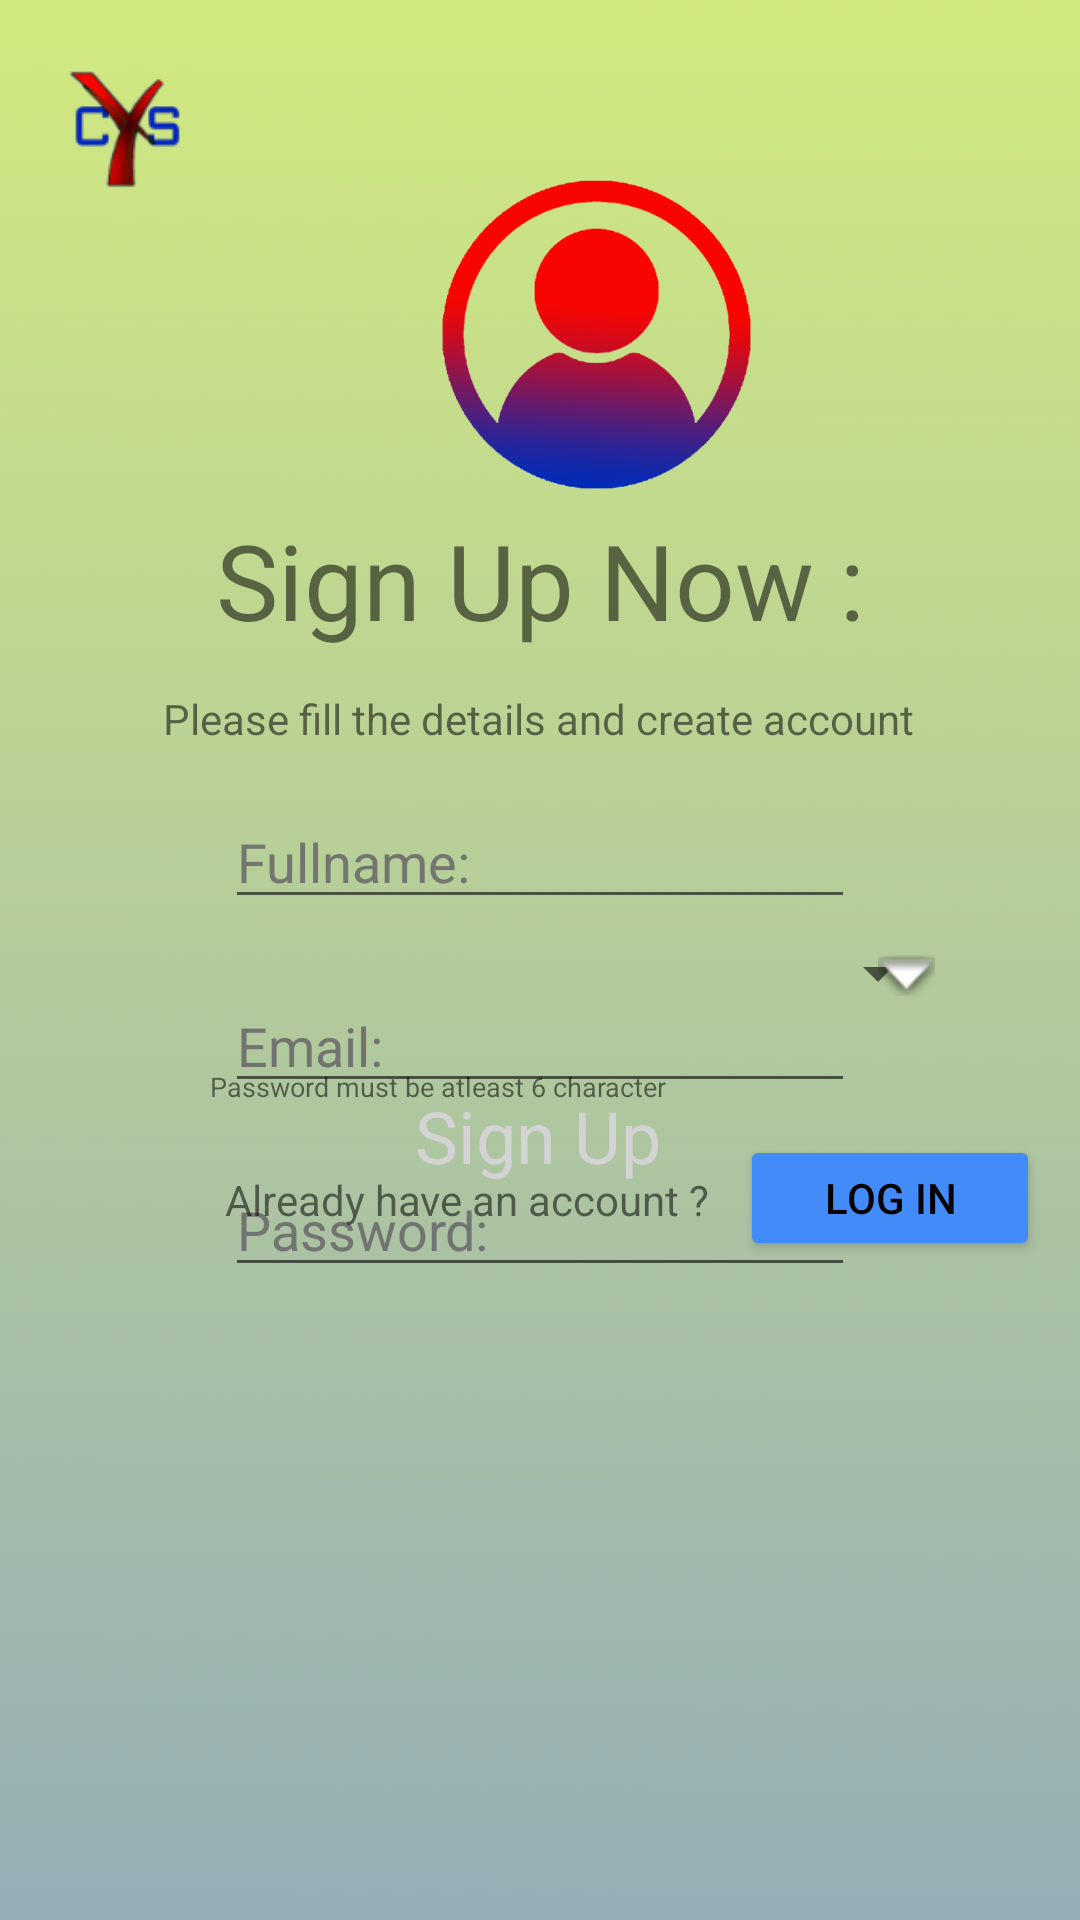

Write the Android layout XML for this screen, with the resource values it uses.
<!-- AndroidManifest.xml: application theme Theme.Sign_up -->
<!-- res/layout/activity_signup_page.xml -->
<?xml version="1.0" encoding="utf-8"?>
<androidx.constraintlayout.widget.ConstraintLayout xmlns:android="http://schemas.android.com/apk/res/android"
    xmlns:app="http://schemas.android.com/apk/res-auto"
    xmlns:tools="http://schemas.android.com/tools"
    android:layout_width="match_parent"
    android:layout_height="match_parent"
    tools:context="xyz.codewithcoffee.cyc_app.SignUpPage"
    android:background="@drawable/loginback">


    <ImageView
        android:id="@+id/cyc_logo"
        android:layout_width="65dp"
        android:layout_height="65dp"
        android:layout_marginStart="10dp"
        android:layout_marginLeft="10dp"
        android:layout_marginTop="10dp"
        app:layout_constraintStart_toStartOf="parent"
        app:layout_constraintTop_toTopOf="parent"
        app:srcCompat="@drawable/cyc_logo" />

    <ImageView
        android:id="@+id/user_ico"
        android:layout_width="wrap_content"
        android:layout_height="wrap_content"
        android:layout_marginStart="85dp"
        android:layout_marginLeft="85dp"
        android:layout_marginTop="10dp"
        app:layout_constraintStart_toStartOf="parent"
        app:layout_constraintTop_toTopOf="parent"
        app:srcCompat="@drawable/user" />

    <TextView
        android:id="@+id/SignUpNow"
        android:layout_width="wrap_content"
        android:layout_height="wrap_content"
        android:layout_marginTop="170dp"
        android:text="Sign Up Now :"
        android:textSize="35sp"
        app:layout_constraintEnd_toEndOf="parent"
        app:layout_constraintStart_toStartOf="parent"
        app:layout_constraintTop_toTopOf="parent" />

    <TextView
        android:id="@+id/fill_details"
        android:layout_width="wrap_content"
        android:layout_height="wrap_content"
        android:layout_marginTop="230dp"
        android:text="Please fill the details and create account"
        app:layout_constraintEnd_toEndOf="parent"
        app:layout_constraintHorizontal_bias="0.496"
        app:layout_constraintStart_toStartOf="parent"
        app:layout_constraintTop_toTopOf="parent" />

    <ImageView
        android:id="@+id/email_pu"
        android:layout_width="wrap_content"
        android:layout_height="wrap_content"
        android:layout_marginTop="15dp"
        app:layout_constraintEnd_toEndOf="parent"
        app:layout_constraintHorizontal_bias="0.504"
        app:layout_constraintStart_toStartOf="parent"
        app:layout_constraintTop_toBottomOf="@+id/fill_details"
        app:srcCompat="@drawable/ic_email_rectangle"
        tools:ignore="VectorDrawableCompat" />

    <ImageView
        android:id="@+id/email_uc"
        android:layout_width="wrap_content"
        android:layout_height="wrap_content"
        android:layout_marginTop="16dp"
        app:layout_constraintEnd_toEndOf="parent"
        app:layout_constraintHorizontal_bias="0.504"
        app:layout_constraintStart_toStartOf="parent"
        app:layout_constraintTop_toBottomOf="@+id/email_pu"
        app:srcCompat="@drawable/ic_email_rectangle"
        tools:ignore="VectorDrawableCompat" />

    <ImageView
        android:id="@+id/password"
        android:layout_width="wrap_content"
        android:layout_height="wrap_content"
        android:layout_marginTop="16dp"
        android:contentDescription="TODO"
        app:layout_constraintEnd_toEndOf="parent"
        app:layout_constraintHorizontal_bias="0.504"
        app:layout_constraintStart_toStartOf="parent"
        app:layout_constraintTop_toBottomOf="@+id/email_uc"
        app:srcCompat="@drawable/ic_email_rectangle"
        tools:ignore="VectorDrawableCompat" />

    <EditText
        android:id="@+id/editFullName"
        android:layout_width="wrap_content"
        android:layout_height="wrap_content"
        android:layout_marginStart="75dp"
        android:layout_marginLeft="75dp"
        android:layout_marginTop="265dp"
        android:ems="10"
        android:hint="Fullname:"
        android:inputType="textPersonName"
        android:text=""
        android:textColor="#000000"
        android:textColorHint="#DA676767"
        app:layout_constraintStart_toStartOf="parent"
        app:layout_constraintTop_toTopOf="parent" />

    <EditText
        android:id="@+id/editEmail"
        android:layout_width="wrap_content"
        android:layout_height="wrap_content"
        android:layout_marginStart="75dp"
        android:layout_marginLeft="75dp"
        android:layout_marginTop="20dp"
        android:ems="10"
        android:hint="Email:"
        android:inputType="textPersonName"
        android:text=""
        android:textColor="#000000"
        android:textColorHint="#DA676767"
        app:layout_constraintStart_toStartOf="parent"
        app:layout_constraintTop_toBottomOf="@+id/editFullName" />

    <EditText
        android:id="@+id/editPassword"
        android:layout_width="wrap_content"
        android:layout_height="wrap_content"
        android:layout_marginStart="75dp"
        android:layout_marginLeft="75dp"
        android:layout_marginTop="20dp"
        android:ems="10"
        android:hint="Password:"
        android:inputType="textPassword"
        android:textColor="#000000"
        android:textColorHint="#DA676767"
        app:layout_constraintStart_toStartOf="parent"
        app:layout_constraintTop_toBottomOf="@+id/editEmail" />

    <TextView
        android:id="@+id/forgot_pass"
        android:layout_width="wrap_content"
        android:layout_height="wrap_content"
        android:layout_marginStart="70dp"
        android:layout_marginLeft="70dp"
        android:layout_marginTop="60dp"
        android:text="Password must be atleast 6 character"
        android:textSize="9sp"
        app:layout_constraintStart_toStartOf="parent"
        app:layout_constraintTop_toBottomOf="@+id/password" />

    <ImageButton
        android:id="@+id/signup_butt"
        android:layout_width="wrap_content"
        android:layout_height="wrap_content"
        android:layout_marginTop="10dp"
        android:background="#00FFFFFF"
        app:layout_constraintEnd_toEndOf="parent"
        app:layout_constraintStart_toStartOf="parent"
        app:layout_constraintTop_toBottomOf="@+id/forgot_pass"
        app:srcCompat="@drawable/login_rect" />

    <TextView
        android:id="@+id/already_acc"
        android:layout_width="wrap_content"
        android:layout_height="wrap_content"
        android:layout_marginStart="75dp"
        android:layout_marginLeft="75dp"
        android:layout_marginTop="12dp"
        android:text="Already have an account ?"
        app:layout_constraintStart_toStartOf="parent"
        app:layout_constraintTop_toBottomOf="@+id/signup_butt" />

    <Button
        android:id="@+id/login_butt"
        android:layout_width="100dp"
        android:layout_height="42dp"
        android:layout_marginStart="10dp"
        android:layout_marginLeft="10dp"
        android:text="Log In"
        android:textColor="#000000"
        app:backgroundTint="#438BF8"
        app:layout_constraintStart_toEndOf="@+id/already_acc"
        app:layout_constraintTop_toBottomOf="@+id/signup_butt" />

    <TextView
        android:id="@+id/log_in"
        android:layout_width="wrap_content"
        android:layout_height="wrap_content"
        android:text="Sign Up"
        android:textColor="#D3D3D3"
        android:textSize="24sp"
        app:layout_constraintBottom_toBottomOf="@+id/signup_butt"
        app:layout_constraintEnd_toEndOf="parent"
        app:layout_constraintHorizontal_bias="0.498"
        app:layout_constraintStart_toStartOf="parent"
        app:layout_constraintTop_toTopOf="@+id/signup_butt" />

    <Spinner
        android:id="@+id/spinner"
        android:layout_width="273dp"
        android:layout_height="27dp"
        android:layout_marginTop="15dp"
        app:layout_constraintEnd_toEndOf="parent"
        app:layout_constraintStart_toStartOf="parent"
        app:layout_constraintTop_toBottomOf="@+id/password" />

    <ImageView
        android:id="@+id/imageView12"
        android:layout_width="293dp"
        android:layout_height="35dp"
        android:layout_marginTop="11dp"
        android:scaleX="1.4"
        android:scaleY="1.1"
        app:layout_constraintEnd_toEndOf="parent"
        app:layout_constraintStart_toStartOf="parent"
        app:layout_constraintTop_toBottomOf="@+id/password"
        app:srcCompat="@drawable/ic_email_rectangle"
        tools:ignore="VectorDrawableCompat" />

    <ImageView
        android:id="@+id/imageView14"
        android:layout_width="19dp"
        android:layout_height="18dp"
        android:layout_marginTop="5dp"
        android:layout_marginEnd="5dp"
        android:layout_marginRight="5dp"
        app:layout_constraintEnd_toEndOf="@+id/spinner"
        app:layout_constraintTop_toTopOf="@+id/spinner"
        app:srcCompat="@android:drawable/arrow_down_float" />

</androidx.constraintlayout.widget.ConstraintLayout>
<!-- resources referenced by this layout -->
<resources>
  <!-- drawable cyc_logo: png bitmap (drawable-hdpi, 2408 bytes) -->
  <!-- drawable loginback: png bitmap (drawable-hdpi, 32457 bytes) -->
  <!-- drawable user: png bitmap (drawable-hdpi, 17873 bytes) -->
  <style name="Theme.Sign_up" parent="Theme.MaterialComponents.DayNight.NoActionBar">
          
          <item name="colorPrimary">@color/purple_500</item>
          <item name="colorPrimaryVariant">@color/purple_700</item>
          <item name="colorOnPrimary">@color/white</item>
          
          <item name="colorSecondary">@color/teal_200</item>
          <item name="colorSecondaryVariant">@color/teal_700</item>
          <item name="colorOnSecondary">@color/black</item>
          
          <item name="android:statusBarColor" tools:targetApi="l">?attr/colorPrimaryVariant</item>
          
      </style>
  <color name="purple_500">#FF6200EE</color>
  <color name="purple_700">#FF3700B3</color>
  <color name="white">#FFFFFFFF</color>
  <color name="teal_200">#FF03DAC5</color>
  <color name="teal_700">#FF018786</color>
  <color name="black">#FF000000</color>
</resources>
